The GitHub repository React-Developer751/new-ia contains a labelled image folder "studio_data" with 51 categories: accounting finance, agriculture farm, bakery, barber, bookstore, cafe, car repair, car showroom, car wash, cleaning, clinic doctor, coaching tuition, construction, dental, digital agency, ecommerce, electrician, event party, fast food, florist, grocery, gym, ice cream, indian thali, interior design, jewellery, juice bar, kurti store, law firm, logistics, mobile app, none, pet clinic, pharmacy, photography, plumbing, real estate, italian restaurant, SaaS, salon, saree boutique, school, shoe store, solar energy, spa, sushi, sweet shop, toy store, travel agency, wedding, yoga. Examples follow, each with its label.

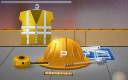
Label: construction

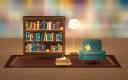
Label: bookstore

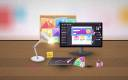
Label: digital agency

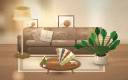
Label: interior design

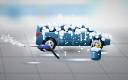
Label: car wash

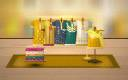
Label: kurti store
